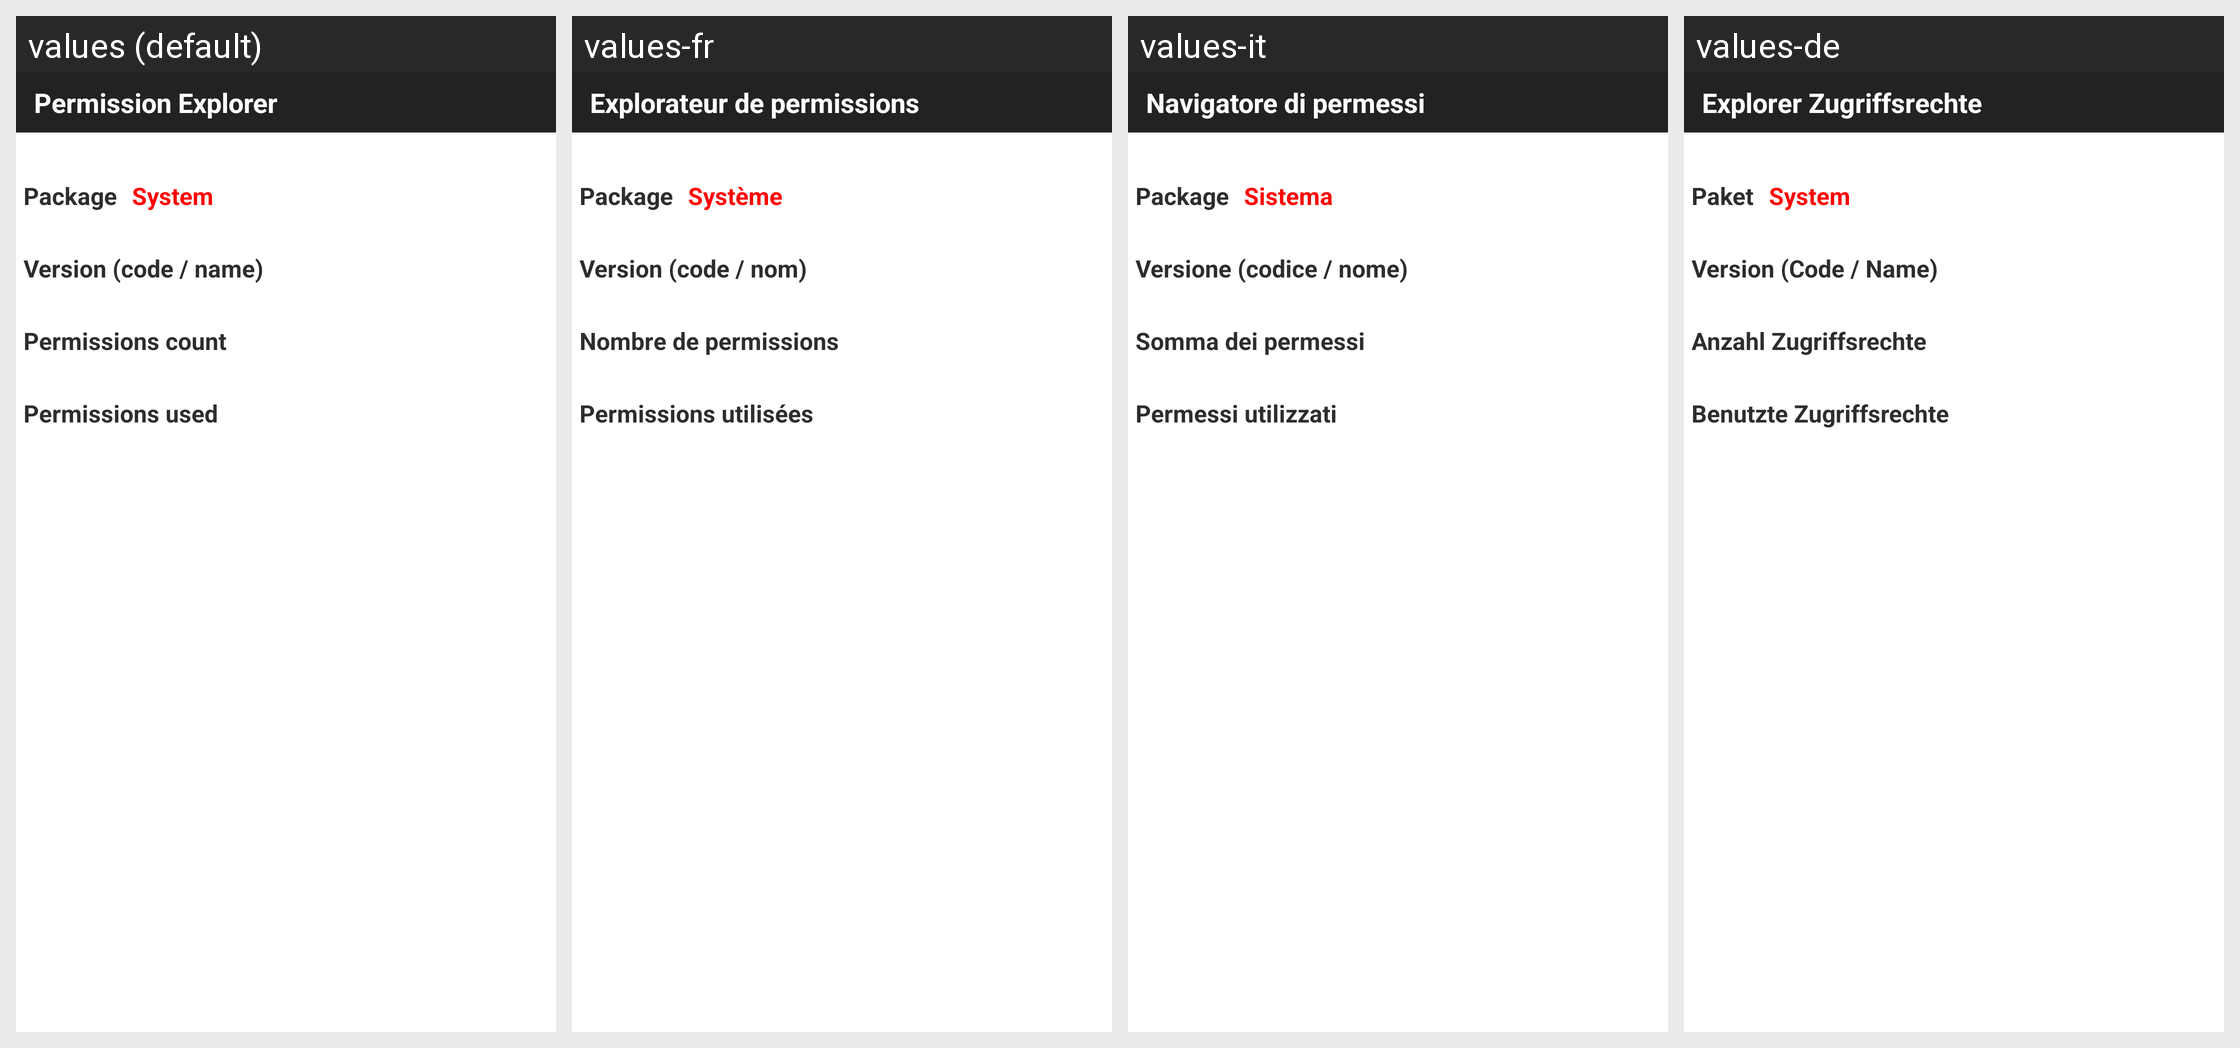

For this localized Android screen grid, give each drawn string resource with its value in every locale shown.
Android screen res/layout/application_detail.xml rendered under 4 locales, left to right: values (default), values-fr, values-it, values-de. Device: Nexus 5 (rendered at 1080×1920; each locale shown at half size, 540×960, under a caption strip naming it); theme android:Theme.Light.NoTitleBar.
Strings drawn on this screen, with the default value and each locale's value (text and hints the layout hard-codes appear in the picture but are not listed):

application_detail_package
  values: Package
  values-fr: Package
  values-it: Package
  values-de: Paket

application_detail_system
  values: System
  values-fr: Système
  values-it: Sistema
  values-de: System

application_detail_version
  values: Version (code / name)
  values-fr: Version (code / nom)
  values-it: Versione (codice / nome)
  values-de: Version (Code / Name)

application_detail_permission_count
  values: Permissions count
  values-fr: Nombre de permissions
  values-it: Somma dei permessi
  values-de: Anzahl Zugriffsrechte

application_detail_permission_used
  values: Permissions used
  values-fr: Permissions utilisées
  values-it: Permessi utilizzati
  values-de: Benutzte Zugriffsrechte

app_name
  values: Permission Explorer
  values-fr: Explorateur de permissions
  values-it: Navigatore di permessi
  values-de: Explorer Zugriffsrechte
